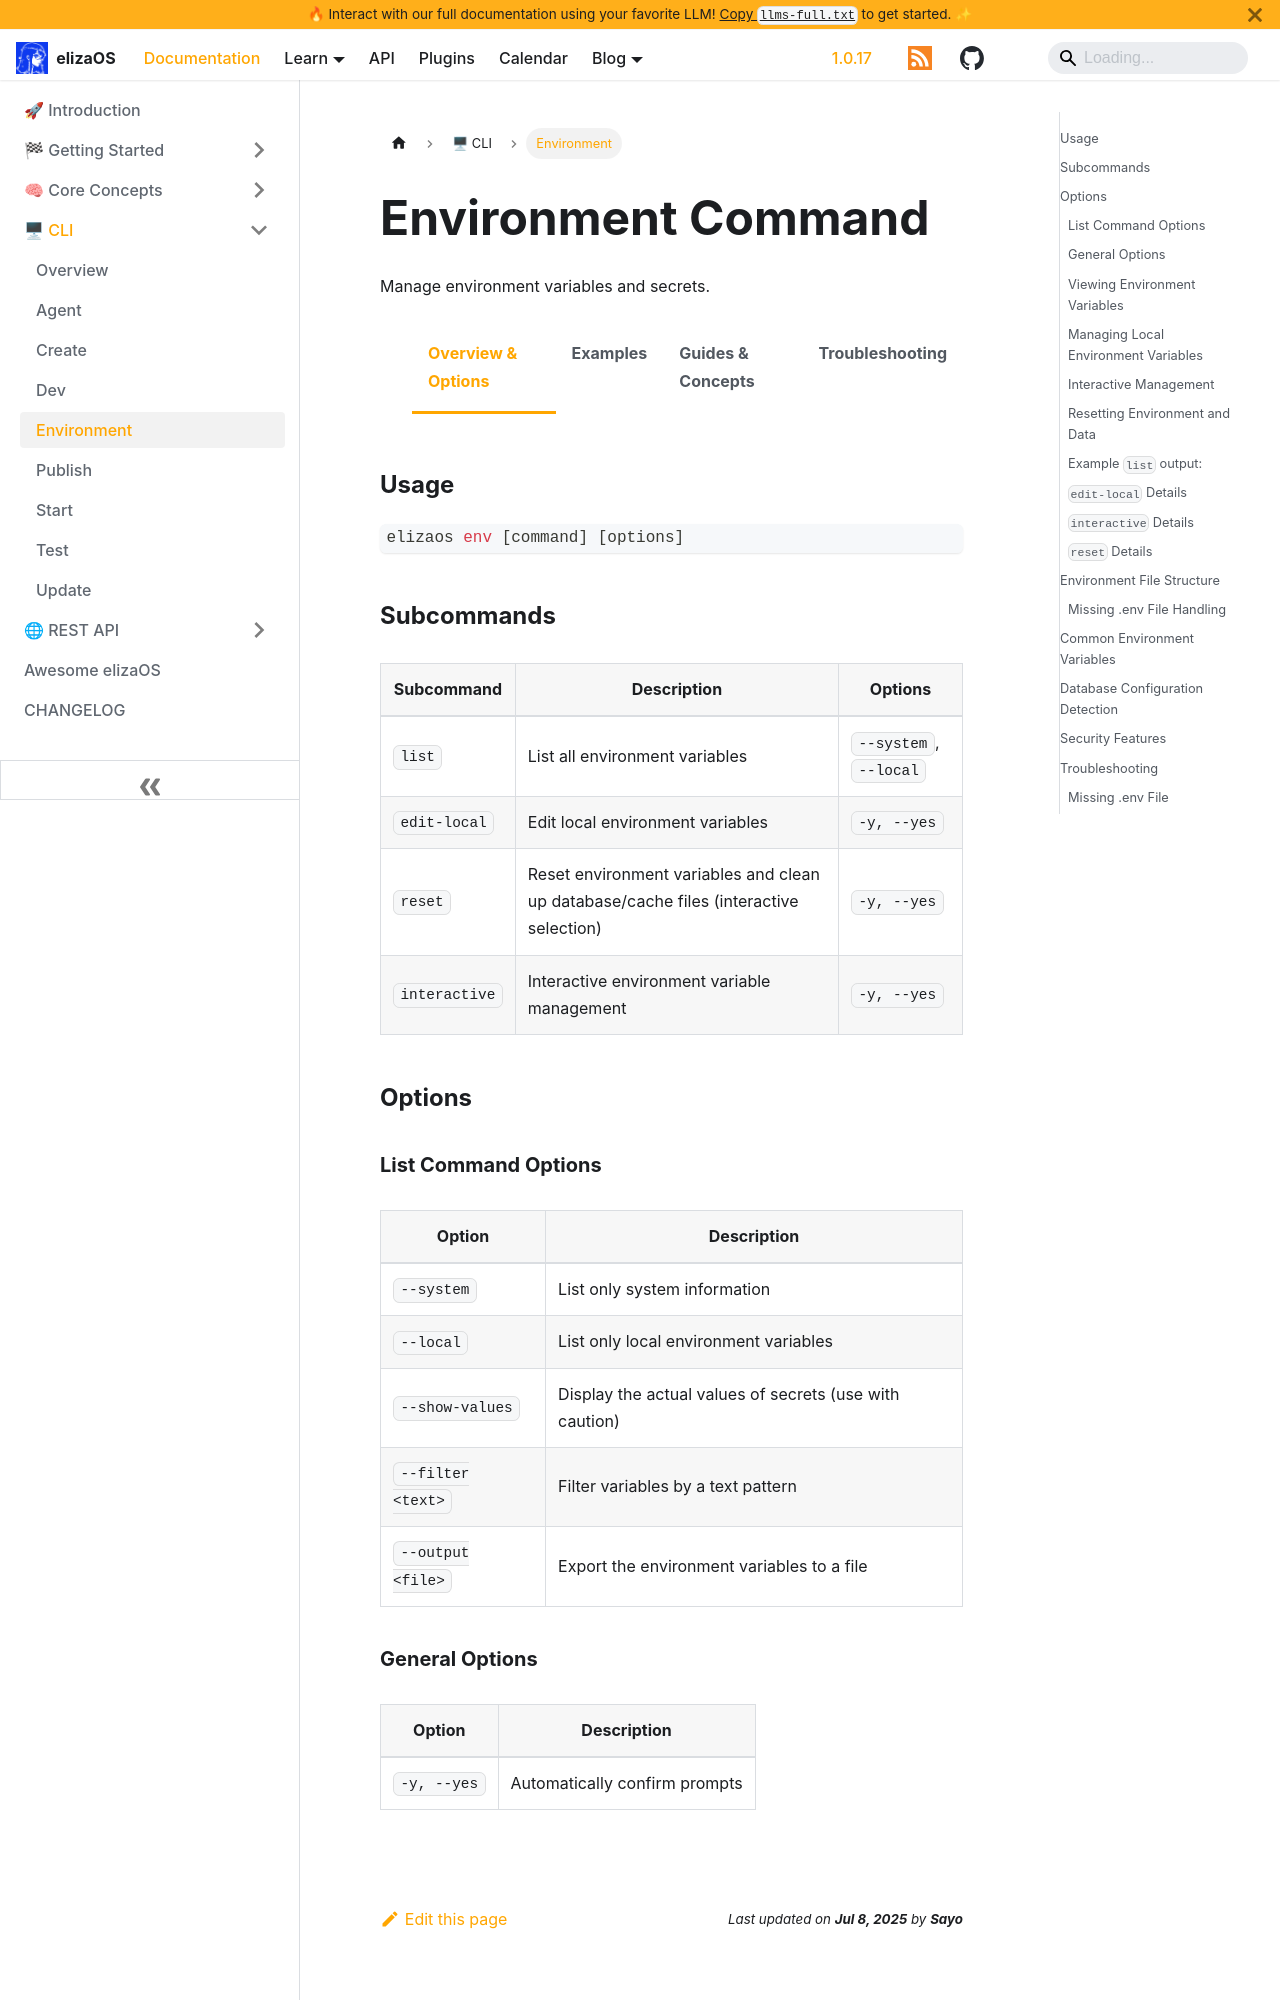

repository: yakkl/eliza · page: docs/cli/env.html · generator: docusaurus

---
sidebar_position: 5
title: Environment Configuration
description: Configure environment variables and API keys for ElizaOS projects
keywords: [environment, configuration, API keys, secrets, settings, .env]
image: /img/cli.jpg
---

import Tabs from '@theme/Tabs';
import TabItem from '@theme/TabItem';

# Environment Command

Manage environment variables and secrets.

<Tabs>
<TabItem value="overview" label="Overview & Options" default>

## Usage

```bash
elizaos env [command] [options]
```

## Subcommands

| Subcommand    | Description                                                                           | Options               |
| ------------- | ------------------------------------------------------------------------------------- | --------------------- |
| `list`        | List all environment variables                                                        | `--system`, `--local` |
| `edit-local`  | Edit local environment variables                                                      | `-y, --yes`           |
| `reset`       | Reset environment variables and clean up database/cache files (interactive selection) | `-y, --yes`           |
| `interactive` | Interactive environment variable management                                           | `-y, --yes`           |

## Options

### List Command Options

| Option            | Description                                             |
| ----------------- | ------------------------------------------------------- |
| `--system`        | List only system information                            |
| `--local`         | List only local environment variables                   |
| `--show-values`   | Display the actual values of secrets (use with caution) |
| `--filter <text>` | Filter variables by a text pattern                      |
| `--output <file>` | Export the environment variables to a file              |

### General Options

| Option      | Description                   |
| ----------- | ----------------------------- |
| `-y, --yes` | Automatically confirm prompts |

</TabItem>
<TabItem value="examples" label="Examples">

### Viewing Environment Variables

```bash
# List all variables (system info + local .env)
elizaos env list

# Show only system information
elizaos env list --system

# Show only local environment variables
elizaos env list --local

# Filter for variables containing 'API'
elizaos env list --filter API

# Show the actual values of variables (not masked)
elizaos env list --show-values

# Export all environment variables to a file
elizaos env list --output env.json
```

### Managing Local Environment Variables

```bash
# Edit local environment variables interactively
elizaos env edit-local

# Display variables and exit (--yes flag skips interactive editing)
elizaos env edit-local --yes
```

### Interactive Management

```bash
# Start interactive environment manager
elizaos env interactive
```

### Resetting Environment and Data

```bash
# Interactive reset with item selection
elizaos env reset

# Automatic reset with default selections
elizaos env reset --yes
```

</TabItem>
<TabItem value="guides" label="Guides & Concepts">

### Example `list` output:

```
System Information:
  Platform: darwin (24.3.0)
  Architecture: arm64
  CLI Version: 1.0.0
  Package Manager: bun v1.2.5

Local Environment Variables:
Path: /current/directory/.env
  OPENAI_API_KEY: your-key...5678
  MODEL_PROVIDER: openai
  PORT: 8080
  LOG_LEVEL: debug
```

### `edit-local` Details

The `edit-local` command allows you to:

- View existing local variables
- Add new variables
- Edit existing variables
- Delete variables

**Note**: The `--yes` flag displays current variables and exits without interactive editing, since variable modification requires user input.

### `interactive` Details

Interactive mode provides a menu with options to:

- List environment variables
- Edit local environment variables
- Reset environment variables

**Note**: The `--yes` flag is ignored in interactive mode since it requires user input by design.

### `reset` Details

The reset command allows you to selectively reset:

- **Local environment variables** - Clears values in local `.env` file while preserving keys
- **Cache folder** - Deletes the cache folder (`~/.eliza/cache`)
- **Local database files** - Deletes local database files (PGLite data directory)

## Environment File Structure

ElizaOS uses local environment variables stored in `.env` files in your project directory:

- **Local variables** - Stored in `./.env` in your current project directory

### Missing .env File Handling

If no local `.env` file exists:

- Commands will detect this and offer to create one
- The `list` command will show helpful guidance
- The `edit-local` command will prompt to create a new file

## Common Environment Variables

| Variable             | Description                                  |
| -------------------- | -------------------------------------------- |
| `OPENAI_API_KEY`     | OpenAI API key for model access              |
| `ANTHROPIC_API_KEY`  | Anthropic API key for Claude models          |
| `TELEGRAM_BOT_TOKEN` | Token for Telegram bot integration           |
| `DISCORD_BOT_TOKEN`  | Token for Discord bot integration            |
| `POSTGRES_URL`       | PostgreSQL database connection string        |
| `SQLITE_DATA_DIR`    | Directory for PGLite database files          |
| `MODEL_PROVIDER`     | Default model provider to use                |
| `LOG_LEVEL`          | Logging verbosity (debug, info, warn, error) |
| `LOG_TIMESTAMPS`     | Show timestamps in logs (default: true)      |
| `PORT`               | HTTP API port number                         |
